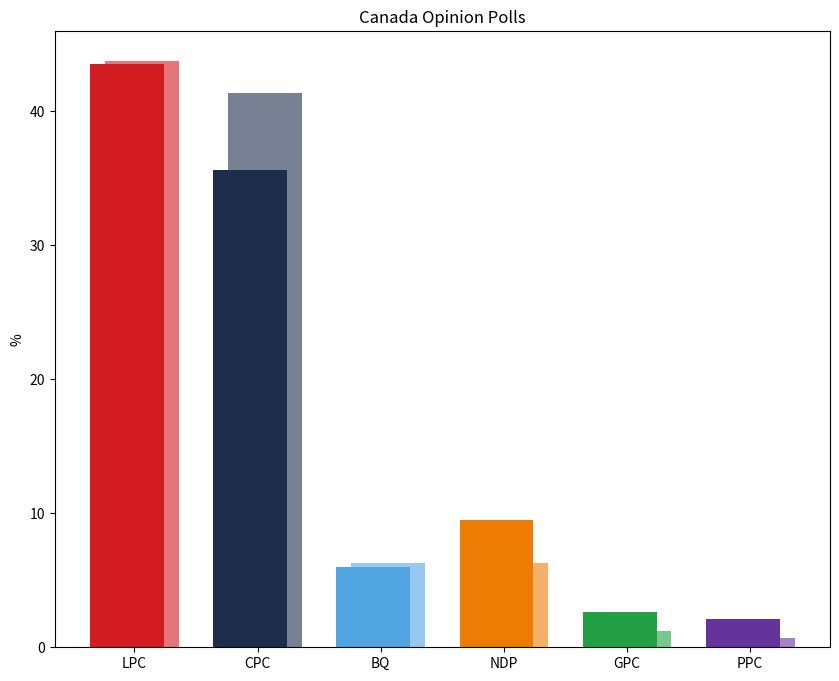

Recreate this plot in Python. (Note: this script raises an exception after producing the figure.)
import matplotlib.pyplot as plt
import numpy as np

parties = ['LPC', 'CPC', 'BQ', 'NDP', 'GPC', 'PPC']
polling_2025 = [43.5, 35.6, 6.0, 9.5, 2.6, 2.1]
election_2025 = [43.76, 41.31, 6.29, 6.29, 1.22, 0.70]

poll_colors = ['#d31c22', '#1e2d4b', '#51a5e1', '#ed7c05', '#24a044', '#64349c']
election_colors = ['#e4767a', '#788193', '#96c9ed', '#f4b069', '#7bc68e', '#a285c3']

x = np.arange(len(parties))
width = 0.6

fig, ax = plt.subplots(figsize=(10, 8))
ax.bar(x + width/10, election_2025, width=width, color=election_colors, label='2025 Election')
ax.bar(x - width/10, polling_2025, width=width, color=poll_colors, label='August 2025 Polling')

ax.set_ylabel('%')
ax.set_xticks(x)
ax.set_xticklabels(parties)
ax.set_title('Canada Opinion Polls')

plt.savefig('America/NorthAmerica/Canada Opinion Polls.png', dpi=300, bbox_inches='tight')
plt.show()
